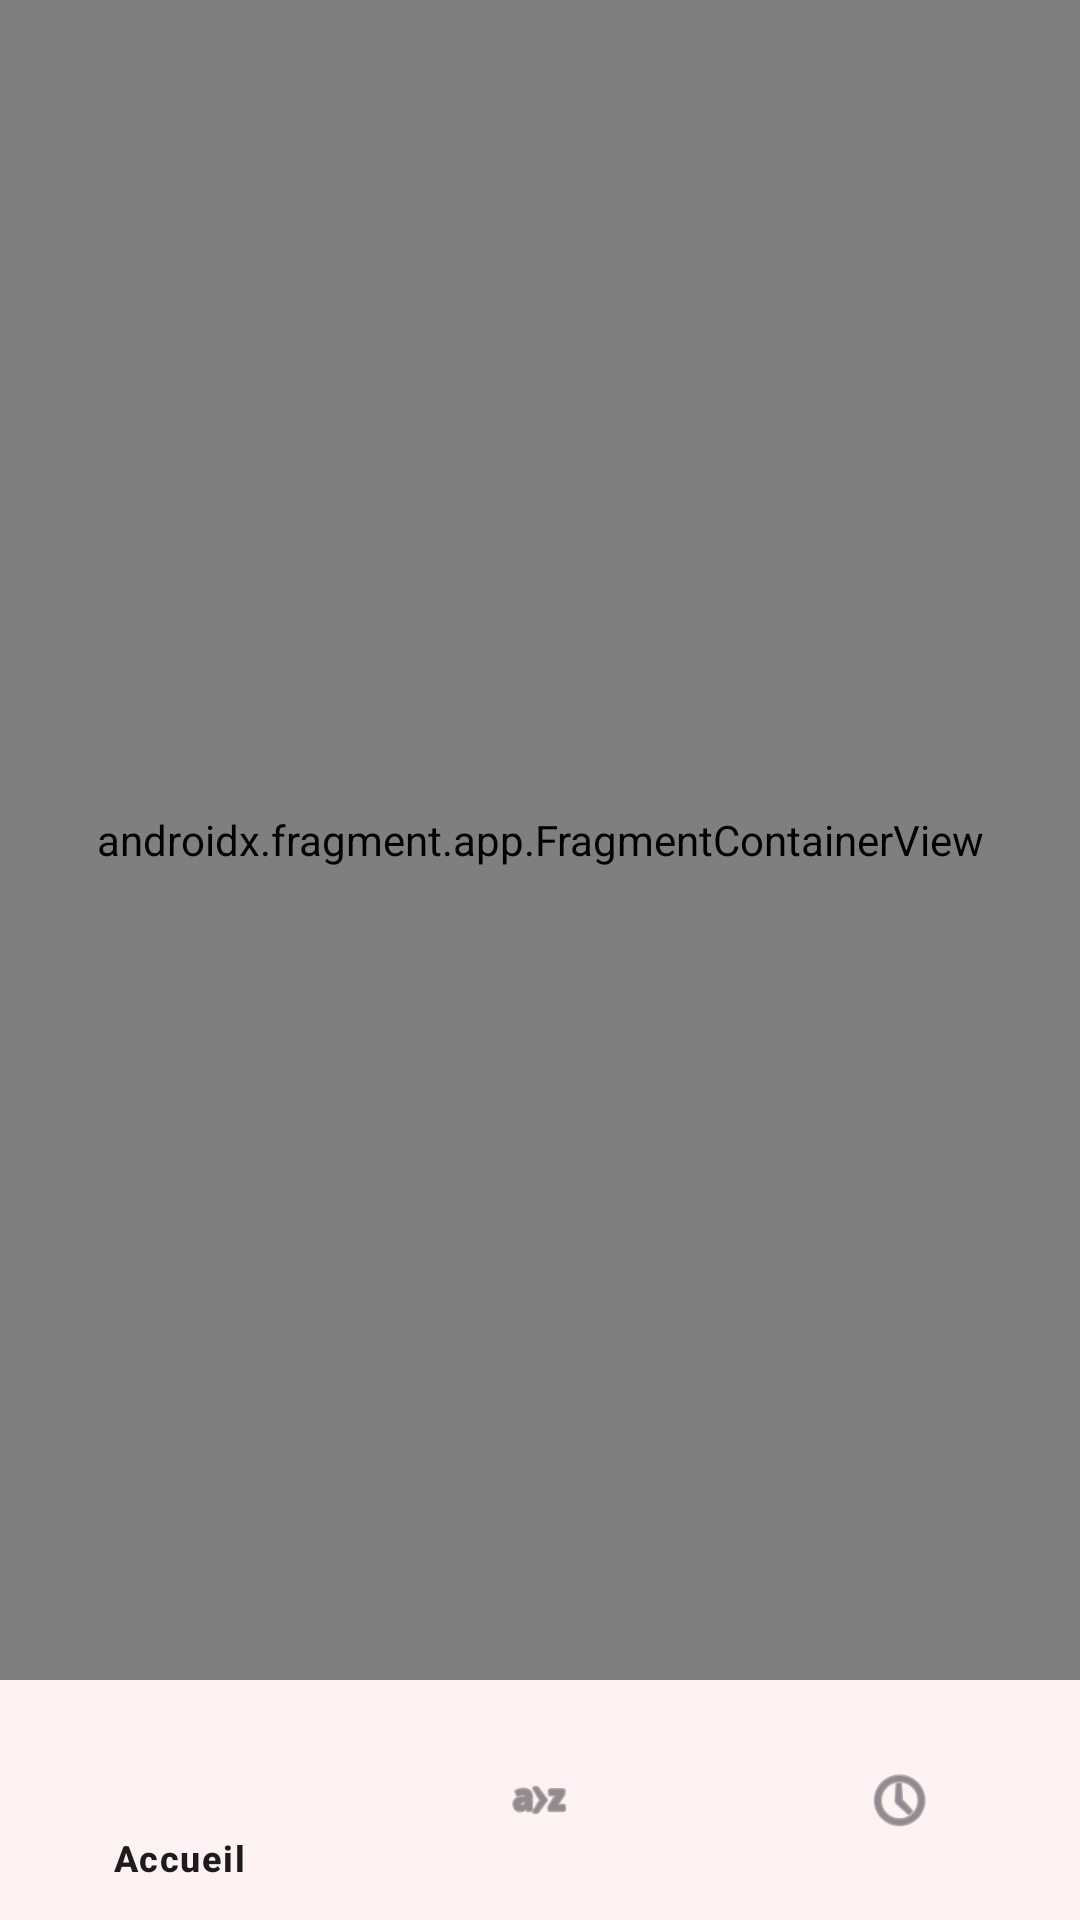

Layout XML and referenced resources for this Android screen:
<!-- AndroidManifest.xml: application theme Theme.LangApp -->
<!-- res/layout/activity_main.xml -->
<?xml version="1.0" encoding="utf-8"?>
<androidx.constraintlayout.widget.ConstraintLayout xmlns:android="http://schemas.android.com/apk/res/android"
    xmlns:app="http://schemas.android.com/apk/res-auto"
    android:layout_width="match_parent"
    android:layout_height="match_parent"
    android:background="?android:attr/colorBackground">

    <androidx.fragment.app.FragmentContainerView
        android:id="@+id/nav_host_fragment"
        android:name="androidx.navigation.fragment.NavHostFragment"
        android:layout_width="0dp"
        android:layout_height="0dp"
        app:defaultNavHost="true"
        app:layout_constraintBottom_toTopOf="@id/bottom_navigation"
        app:layout_constraintEnd_toEndOf="parent"
        app:layout_constraintStart_toStartOf="parent"
        app:layout_constraintTop_toTopOf="parent"
        app:navGraph="@navigation/nav_graph" />

    <com.google.android.material.bottomnavigation.BottomNavigationView
        android:id="@+id/bottom_navigation"
        android:layout_width="0dp"
        android:layout_height="wrap_content"
        android:background="?attr/colorSurface"
        app:itemActiveIndicatorStyle="@style/Widget.Material3.BottomNavigationView.ActiveIndicator"
        app:labelVisibilityMode="selected"
        app:layout_constraintBottom_toBottomOf="parent"
        app:layout_constraintEnd_toEndOf="parent"
        app:layout_constraintStart_toStartOf="parent"
        app:menu="@menu/bottom_nav_menu" />

</androidx.constraintlayout.widget.ConstraintLayout>
<!-- resources referenced by this layout -->
<resources>
  <style name="Theme.LangApp" parent="Base.Theme.LangApp" />
  <style name="Base.Theme.LangApp" parent="Theme.Material3.DayNight.NoActionBar">
          <item name="colorPrimary">@color/primary</item>
          <item name="colorOnPrimary">@color/on_primary</item>
          <item name="colorPrimaryContainer">@color/primary_container</item>
          <item name="colorOnPrimaryContainer">@color/on_primary_container</item>
          <item name="colorSecondary">@color/secondary</item>
          <item name="colorSecondaryContainer">@color/secondary_container</item>
          <item name="colorOnSecondaryContainer">@color/on_secondary_container</item>
          <item name="android:colorBackground">@color/background</item>
          <item name="colorSurface">@color/surface</item>
          <item name="android:navigationBarColor">@color/surface</item>
  
          <item name="buttonStyle">@style/Widget.Material3.Button.ElevatedButton</item>
      </style>
  <color name="primary">#FF6B6B</color>
  <color name="on_primary">#FFFFFF</color>
  <color name="primary_container">#FFD8D8</color>
  <color name="on_primary_container">#3B0909</color>
  <color name="secondary">#4ECDC4</color>
  <color name="secondary_container">#C7F4F1</color>
  <color name="on_secondary_container">#0A3633</color>
  <color name="background">#F7F9FA</color>
  <color name="surface">#FFFFFF</color>
</resources>
